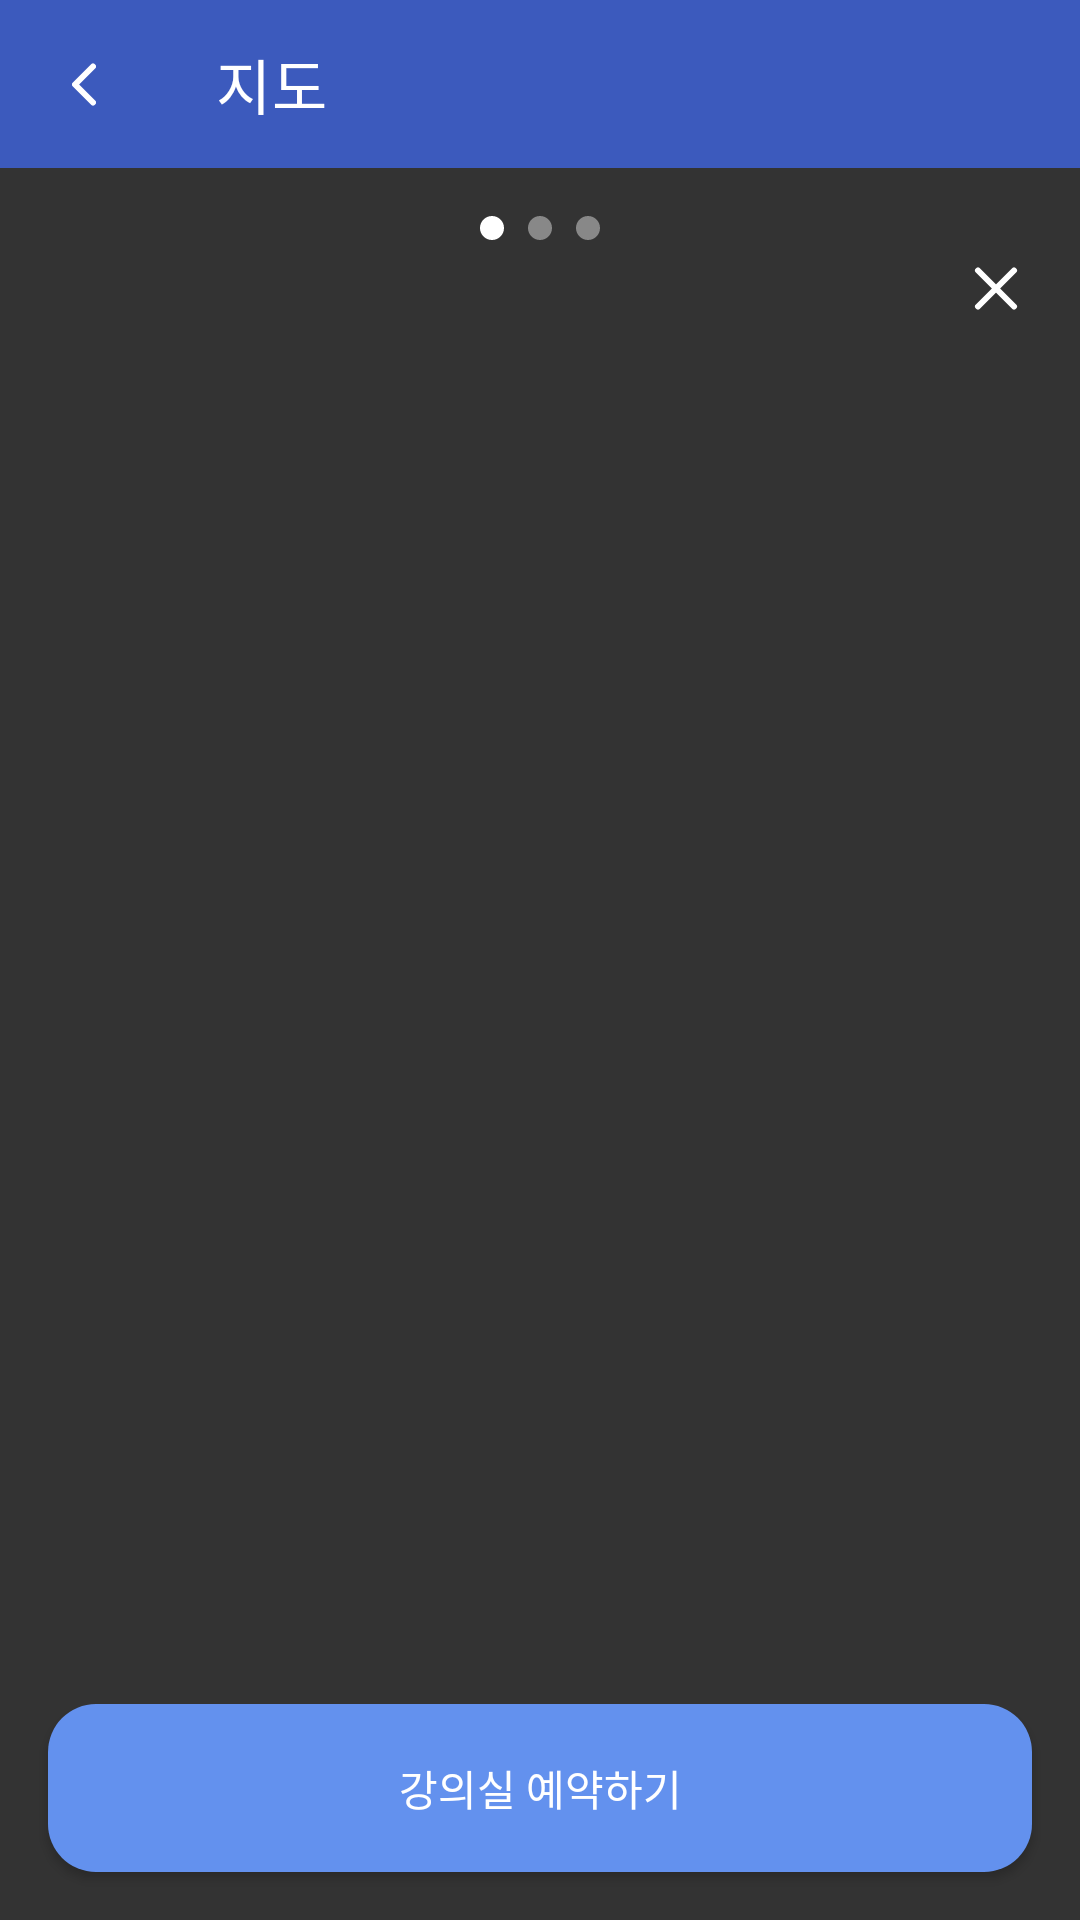

Produce the Android XML layout that renders to this screen, including the resource entries it uses.
<!-- AndroidManifest.xml: application theme Theme.Pick_Dream -->
<!-- res/layout/image_preview.xml -->
<?xml version="1.0" encoding="utf-8"?>
<FrameLayout xmlns:android="http://schemas.android.com/apk/res/android"
    xmlns:app="http://schemas.android.com/apk/res-auto"
    android:id="@+id/image_preview_root"
    android:layout_width="match_parent"
    android:layout_height="match_parent"
    android:background="#CC000000">

    
    <androidx.appcompat.widget.Toolbar
        android:id="@+id/dialogToolbar"
        android:layout_width="match_parent"
        android:layout_height="56dp"
        android:background="#3C5ABD"
        app:navigationIcon="@drawable/ic_arrow_back"
        app:title="지도"
        app:titleTextColor="@android:color/white"/>

    
    <LinearLayout
        android:id="@+id/dotContainer"
        android:layout_width="wrap_content"
        android:layout_height="wrap_content"
        android:orientation="horizontal"
        android:layout_gravity="top|center_horizontal"
        android:layout_marginTop="68dp">

        <View android:layout_width="8dp" android:layout_height="8dp"
            android:background="@drawable/dot_selected"
            android:layout_margin="4dp"/>
        <View android:layout_width="8dp" android:layout_height="8dp"
            android:background="@drawable/dot_unselected"
            android:layout_margin="4dp"/>
        <View android:layout_width="8dp" android:layout_height="8dp"
            android:background="@drawable/dot_unselected"
            android:layout_margin="4dp"/>
    </LinearLayout>

    <androidx.viewpager2.widget.ViewPager2
        android:id="@+id/imagePager"
        android:layout_width="match_parent"
        android:layout_height="match_parent"
        android:layout_marginTop="56dp" />

    
    <ImageButton
        android:id="@+id/btnClose"
        android:layout_width="32dp"
        android:layout_height="32dp"
        android:layout_gravity="top|end"
        android:layout_marginEnd="12dp"
        android:layout_marginTop="80dp"
        android:background="@android:color/transparent"
        android:src="@drawable/ic_close"
        android:contentDescription="닫기" />

    
    <Button
        android:id="@+id/btnReserveFull"
        android:layout_width="match_parent"
        android:layout_height="56dp"
        android:layout_margin="16dp"
        android:layout_gravity="bottom"
        android:background="@drawable/rounded_button"
        android:backgroundTint="@null"
        android:text="강의실 예약하기"
        android:textAllCaps="false"
        android:textColor="@android:color/white"/>

</FrameLayout>
<!-- resources referenced by this layout -->
<resources>
  <!-- drawable dot_selected (drawable) -->
  <?xml version="1.0" encoding="utf-8"?>
  <shape xmlns:android="http://schemas.android.com/apk/res/android"
      android:shape="oval">
      <size
          android:width="8dp"
          android:height="8dp"/>
      <solid android:color="#FFFFFF"/>
  </shape>
  <!-- drawable dot_unselected (drawable) -->
  <?xml version="1.0" encoding="utf-8"?>
  <shape xmlns:android="http://schemas.android.com/apk/res/android"
      android:shape="oval">
      <size
          android:width="8dp"
          android:height="8dp"/>
      <solid android:color="#888888"/>
  </shape>
  <!-- drawable ic_arrow_back (drawable) -->
  <vector xmlns:android="http://schemas.android.com/apk/res/android"
      android:width="8dp"
      android:height="15dp"
      android:viewportWidth="8"
      android:viewportHeight="15">
    <path
        android:pathData="M7,13.5L1,7.5L7,1.5"
        android:strokeLineJoin="round"
        android:strokeWidth="2"
        android:fillColor="#00000000"
        android:strokeColor="#ffffff"
        android:strokeLineCap="round"/>
  </vector>
  <!-- drawable ic_close (drawable) -->
  <vector xmlns:android="http://schemas.android.com/apk/res/android"
      android:width="24dp"
      android:height="25dp"
      android:viewportWidth="24"
      android:viewportHeight="25">
    <path
        android:pathData="M18,6.5L6,18.5M6,6.5L18,18.5"
        android:strokeLineJoin="round"
        android:strokeWidth="2"
        android:fillColor="#00000000"
        android:strokeColor="#ffffff"
        android:strokeLineCap="round"/>
  </vector>
  <!-- drawable rounded_button (drawable) -->
  <?xml version="1.0" encoding="utf-8"?>
  <shape xmlns:android="http://schemas.android.com/apk/res/android">
      <solid android:color="#6391EE" />
      <corners android:radius="16dp" />
  </shape>
  <style name="Theme.Pick_Dream" parent="Theme.MaterialComponents.DayNight.DarkActionBar">
          <item name="windowActionBar">false</item>
          <item name="windowNoTitle">true</item>
  
          <item name="android:windowTranslucentStatus">true</item>
          <item name="android:windowDrawsSystemBarBackgrounds">true</item>
          <item name="android:statusBarColor">@android:color/transparent</item>
  
          <item name="colorPrimary">@color/purple_500</item>
          <item name="colorPrimaryVariant">@color/purple_700</item>
          <item name="colorOnPrimary">@color/white</item>
          <item name="colorSecondary">@color/teal_200</item>
          <item name="colorSecondaryVariant">@color/teal_700</item>
          <item name="colorOnSecondary">@color/black</item>
      </style>
  <color name="purple_500">#3C5ABD</color>
  <color name="purple_700">#FF3700B3</color>
  <color name="white">#FFFFFF</color>
  <color name="teal_200">#6391EE</color>
  <color name="teal_700">#FF018786</color>
  <color name="black">#000000</color>
</resources>
